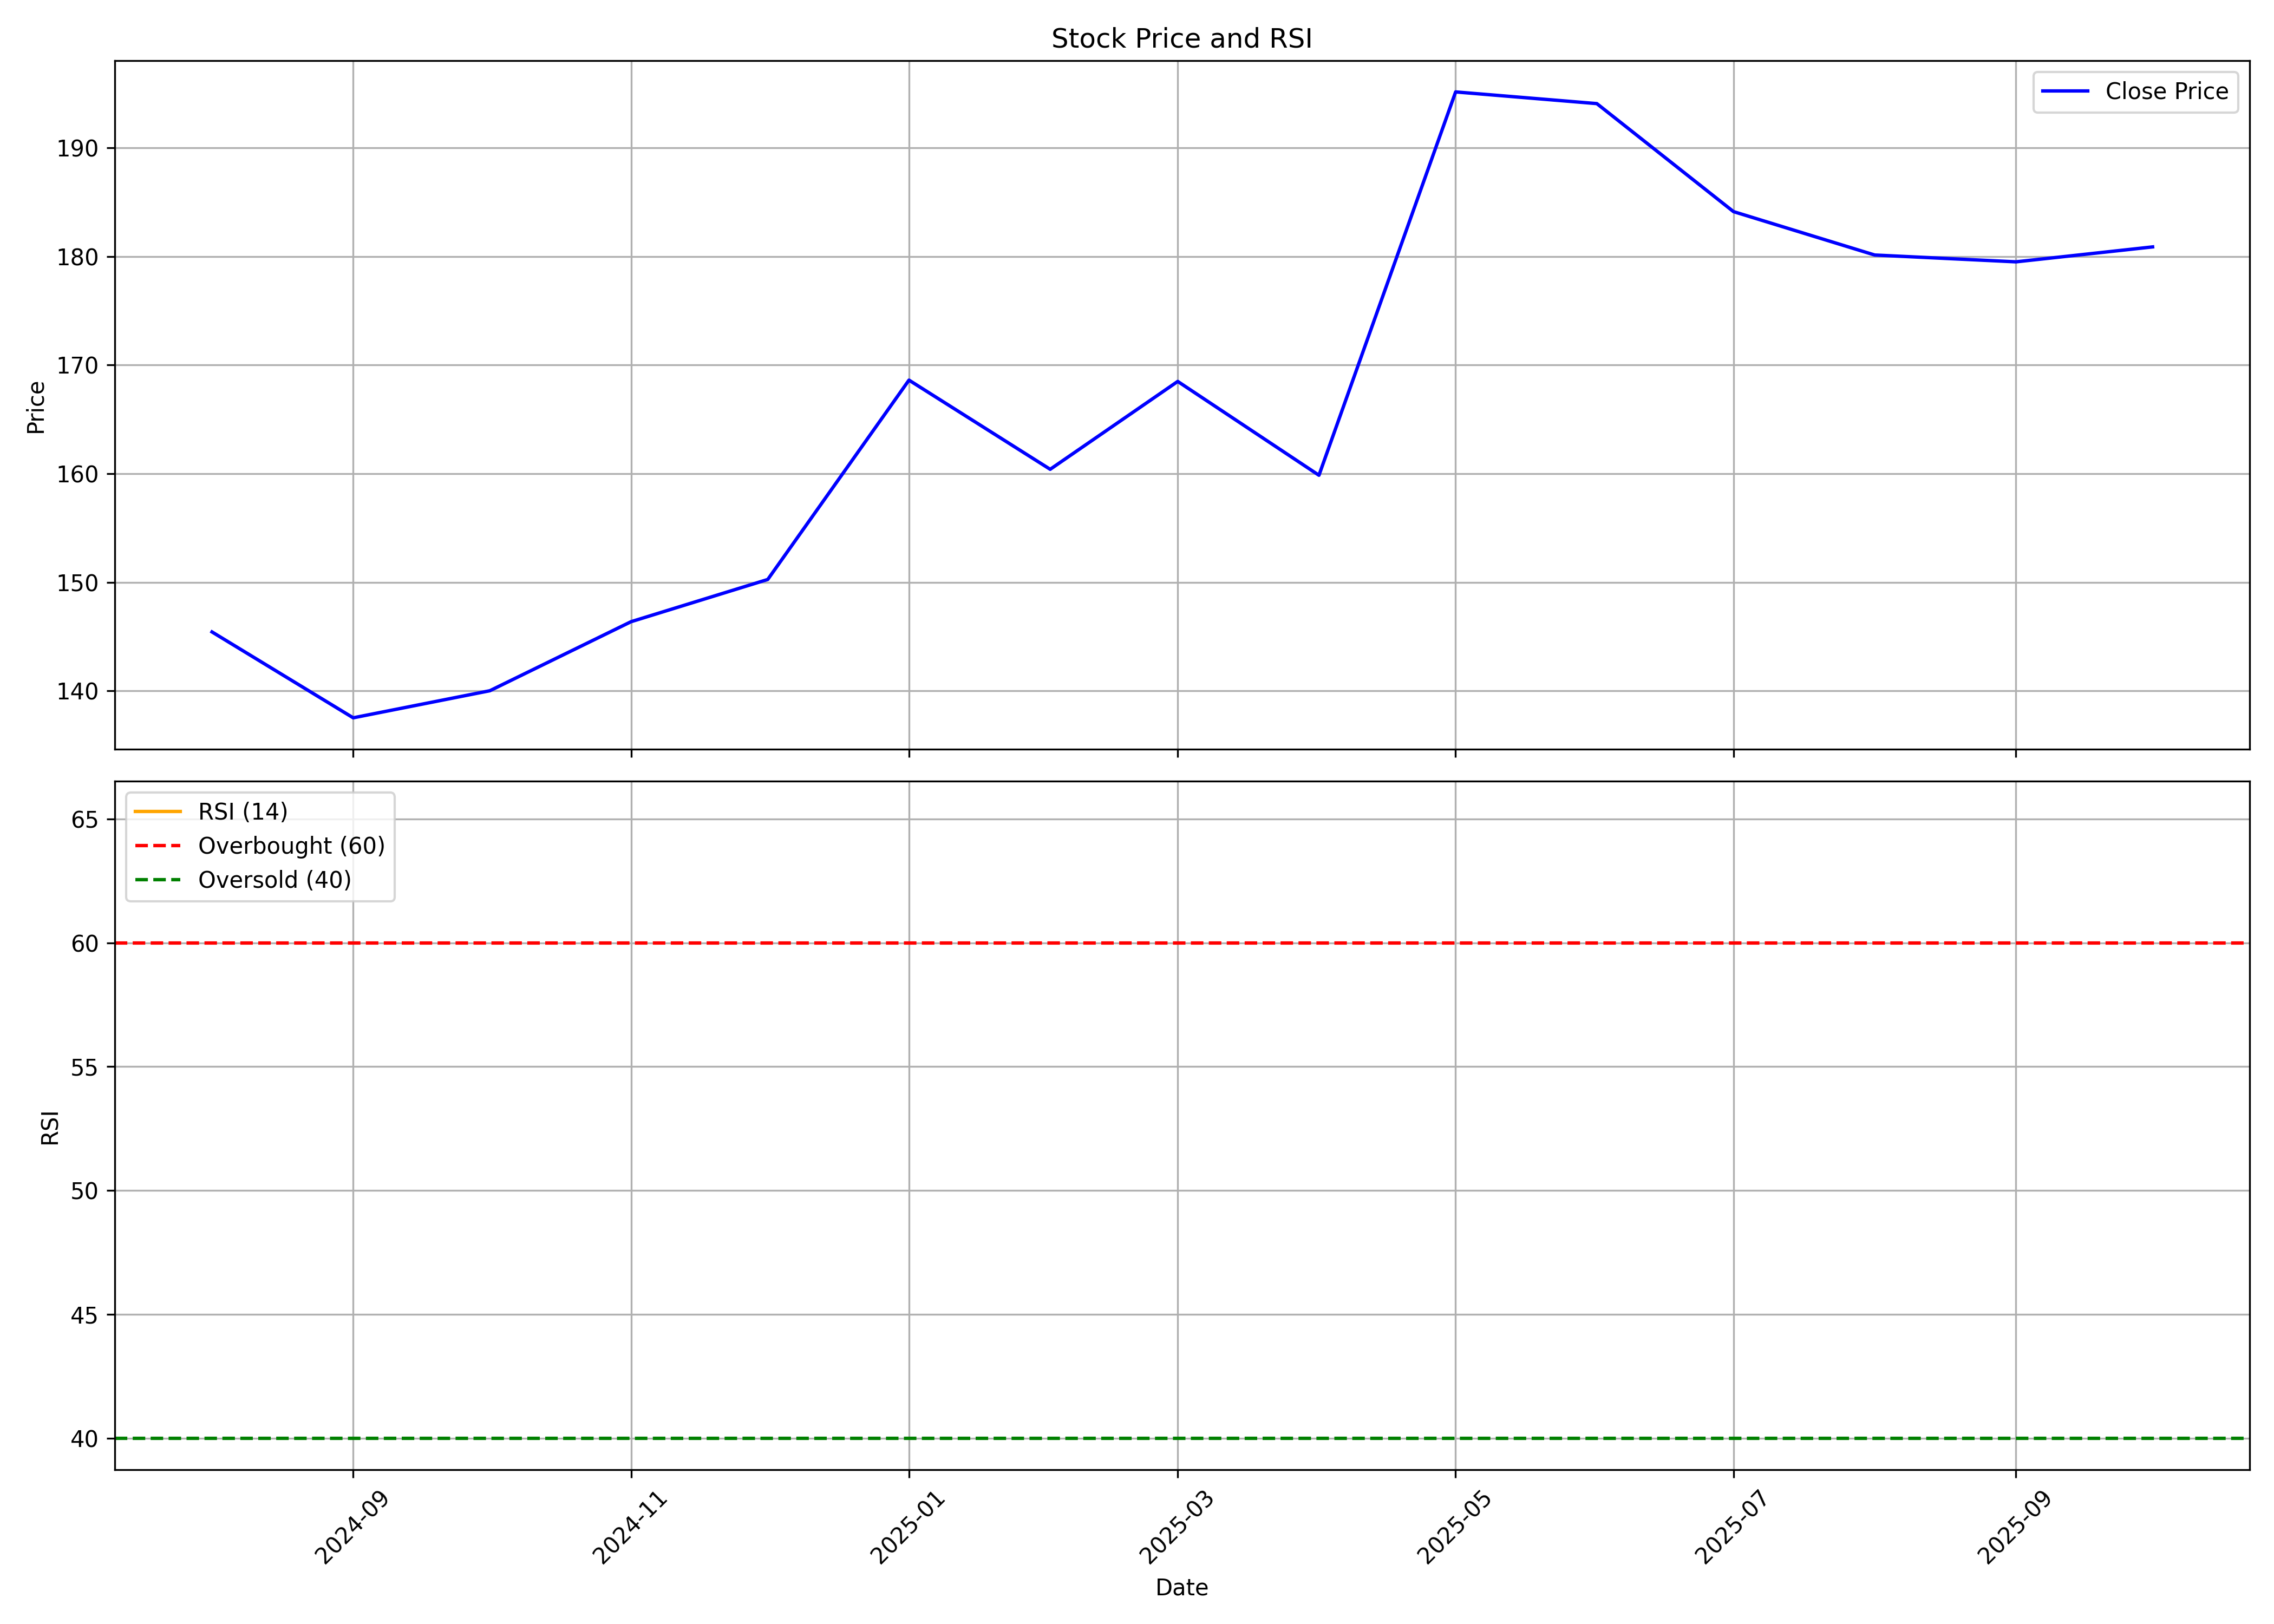

Data behind this chart, as committed beside it:
, date, symbol, open, high, low, close, volume, rsi
0, 2024-08-01, MANCREDIT, 130.9, 167.6, 125.1, 145.4, 1319413, 
1, 2024-09-01, MANCREDIT, 147.2, 152.9, 133.8, 137.5, 823998, 
2, 2024-10-01, MANCREDIT, 138.5, 142.8, 128.2, 140, 898506, 
3, 2024-11-01, MANCREDIT, 141.3, 153.4, 133.6, 146.4, 699150, 
4, 2024-12-01, MANCREDIT, 145, 161.3, 141.3, 150.3, 786721, 
5, 2025-01-01, MANCREDIT, 150.8, 189.2, 146.4, 168.6, 1285847, 
6, 2025-02-01, MANCREDIT, 175.3, 175.3, 154.4, 160.4, 489297, 
7, 2025-03-01, MANCREDIT, 160, 173.3, 154, 168.5, 340431, 
8, 2025-04-01, MANCREDIT, 169.9, 179.3, 144.4, 159.9, 318339, 
9, 2025-05-01, MANCREDIT, 162.2, 199, 151.1, 195.1, 675707, 
10, 2025-06-01, MANCREDIT, 194.2, 214.9, 176.5, 194.1, 1376910, 
11, 2025-07-01, MANCREDIT, 196, 203.2, 182.3, 184.1, 1037923, 
12, 2025-08-01, MANCREDIT, 190.2, 193.2, 172.9, 180.1, 1520915, 
13, 2025-09-01, MANCREDIT, 179.4, 194.2, 179.3, 179.5, 794153, 
14, 2025-10-01, MANCREDIT, 185.0, 185.7, 174.1, 180.9, 541504, 65.25
